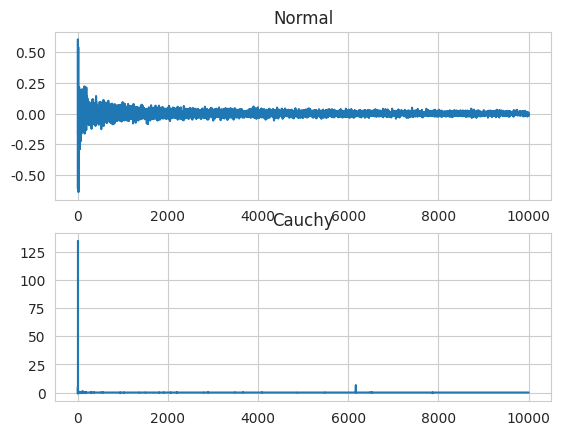

This chart was generated by the following Python code:
"""CE1_Codes, 11/15/16, Sajad Azami"""

import numpy as np
import seaborn as sns
from matplotlib import pyplot

__author__ = 'sajjadaazami@gmail.com (Sajad Azami)'

sns.set_style("whitegrid")


# Let Xi be random variables of N(0,1) and let Xn = 1/n(sum(Xi))
# We will plot Xn versus n for n = 1,...,10000
# We will do this for Xi being random variables of Cauchy
def simulate():
    # Xi be random variables of N(0,1)
    n = []
    Xn = []
    for i in range(1, 10001):
        X_i = np.random.normal(0, 1, i)
        Xn.append(1 / i * (np.sum(X_i)))
        n.append(i)
    pyplot.subplot(211)
    pyplot.title('Normal')
    pyplot.plot(n, Xn)

    n = []
    Xn = []
    for i in range(1, 10001):
        X_i = np.random.standard_cauchy()
        Xn.append(1 / i * (np.sum(X_i)))
        n.append(i)
    pyplot.subplot(212)
    pyplot.title('Cauchy')
    pyplot.plot(n, Xn)
    pyplot.show()


def main():
    simulate()


if __name__ == '__main__':
    main()
